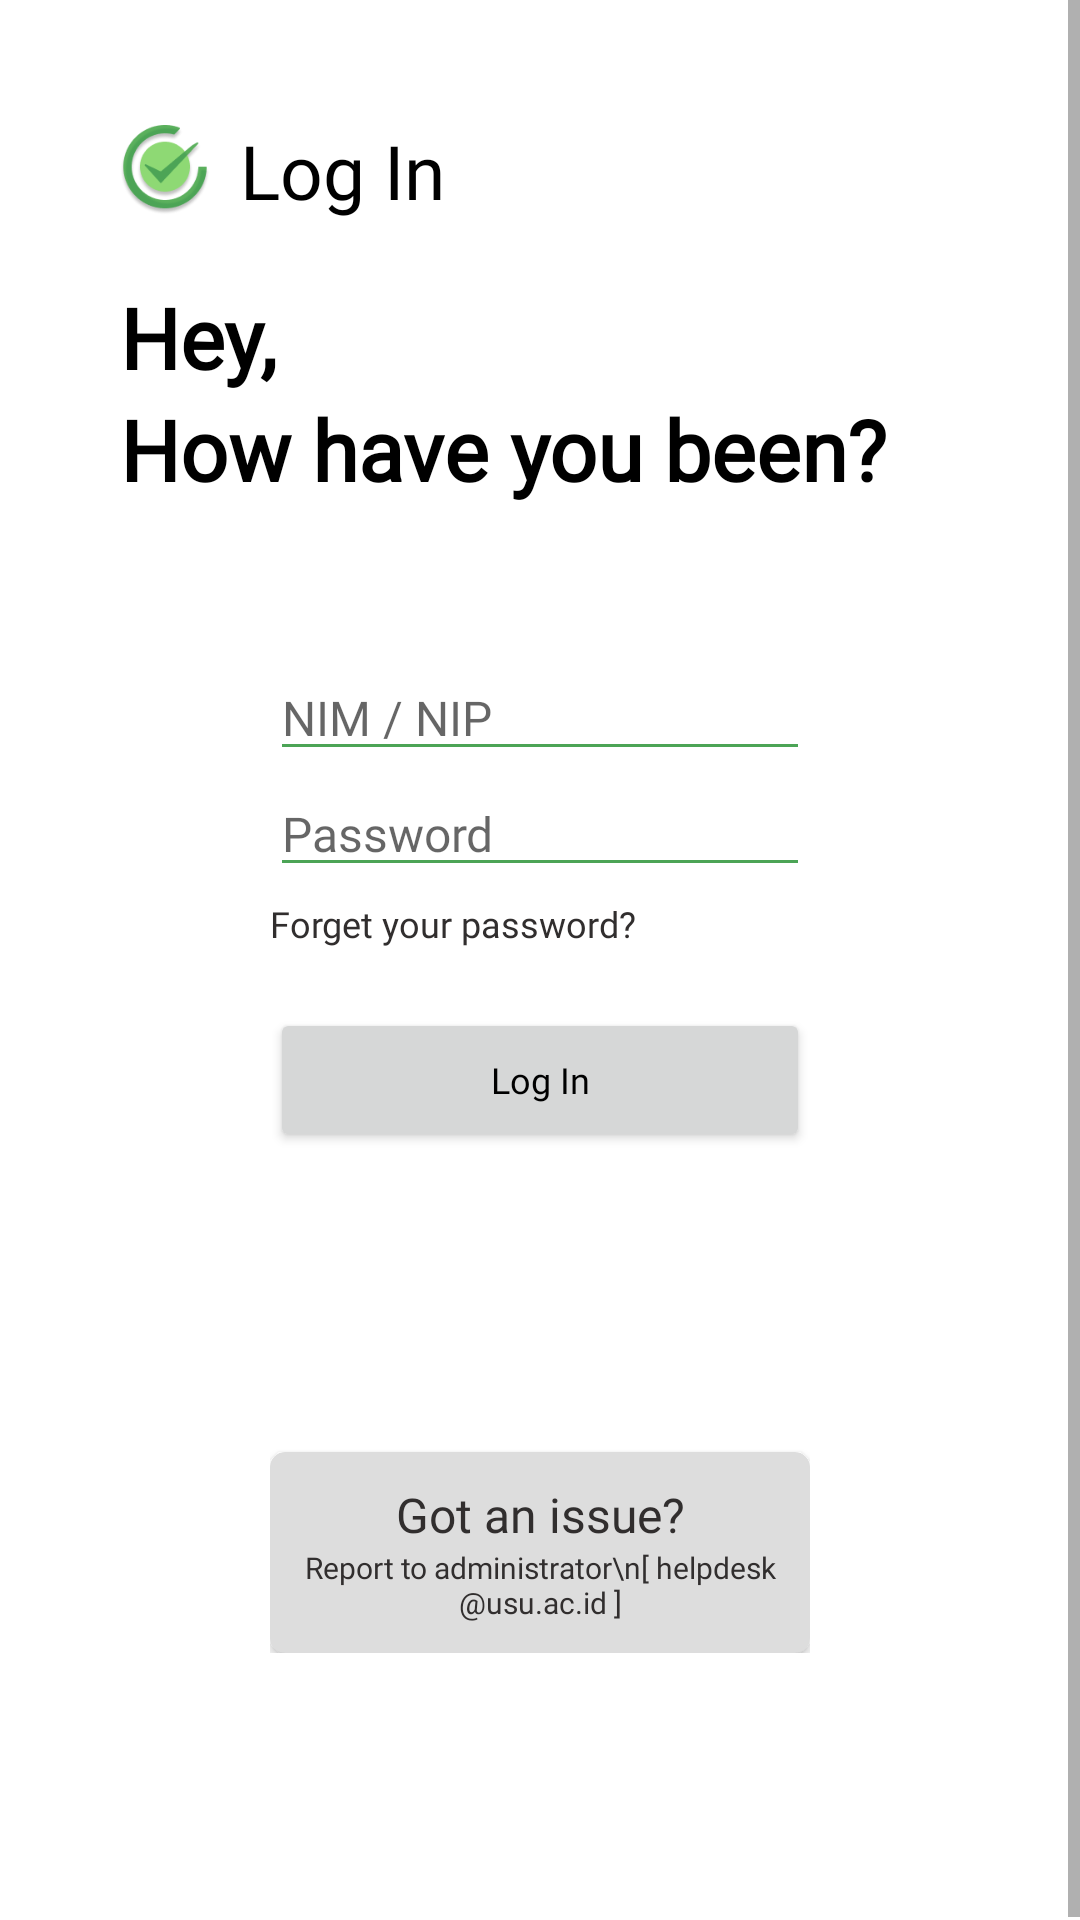

Here is an Android app screen rendered from its layout file. Give the layout XML and the strings, colors and styles it references.
<!-- AndroidManifest.xml: application theme Theme.ClassIn -->
<!-- res/layout/activity_login.xml -->
<?xml version="1.0" encoding="utf-8"?>
<ScrollView xmlns:android="http://schemas.android.com/apk/res/android"
    xmlns:app="http://schemas.android.com/apk/res-auto"
    xmlns:tools="http://schemas.android.com/tools"
    android:layout_width="match_parent"
    android:layout_height="match_parent"
    xmlns:card_view="http://schemas.android.com/apk/res-auto"
    tools:context=".ResetPasswordActivity">

    <LinearLayout
        android:layout_width="match_parent"
        android:layout_height="wrap_content"
        android:orientation="vertical"
        android:padding="40dp">

        <LinearLayout
            android:layout_width="match_parent"
            android:layout_height="wrap_content"
            android:orientation="horizontal"
            android:gravity="center_vertical">
            <ImageView
                android:layout_width="30dp"
                android:layout_height="30dp"
                android:src="@drawable/logo"/>
            <TextView
                android:layout_width="wrap_content"
                android:layout_height="wrap_content"
                android:layout_marginStart="10dp"
                android:text="@string/log_in"
                android:textSize="25dp"
                android:textColor="@color/black"
                android:fontFamily="@font/poppins_extralight"/>
        </LinearLayout>

        <LinearLayout
            android:layout_width="match_parent"
            android:layout_height="wrap_content"
            android:layout_marginTop="20dp"
            android:orientation="vertical"
            android:gravity="center_vertical">
            <TextView
                android:layout_width="wrap_content"
                android:layout_height="wrap_content"
                android:text="@string/text1"
                android:textColor="@color/black"
                android:fontFamily="@font/poppins_regular"
                android:textSize="28sp"
                android:textStyle="bold"
                android:textAlignment="viewStart"
                />

            <TextView
                android:layout_width="wrap_content"
                android:layout_height="wrap_content"
                android:text="@string/text2"
                android:textColor="@color/black"
                android:fontFamily="@font/poppins_regular"
                android:textSize="28sp"
                android:textStyle="bold"
                android:textAlignment="viewStart"
                />
        </LinearLayout>

        <LinearLayout
            android:layout_width="match_parent"
            android:layout_height="match_parent"
            android:orientation="vertical"
            android:padding="50dp"
            >

            <EditText
                android:id="@+id/et_username"
                android:layout_width="match_parent"
                android:layout_height="wrap_content"
                android:backgroundTint="@color/green"
                android:hint="NIM / NIP"
                android:inputType="text"
                android:fontFamily="@font/poppins_regular"
                android:textSize="16sp"
                />

            <EditText
                android:id="@+id/et_password"
                android:layout_width="match_parent"
                android:layout_height="wrap_content"
                android:backgroundTint="@color/green"
                android:hint="Password"
                android:inputType="textPassword"
                android:fontFamily="@font/poppins_regular"
                android:textSize="16sp"
                />

            <TextView
                android:id="@+id/tv_reset_password"
                android:layout_width="wrap_content"
                android:layout_height="wrap_content"
                android:layout_marginTop="4dp"
                android:text="Forget your password?"
                android:fontFamily="@font/poppins_regular"
                android:textColor="@color/gray"
                android:textSize="12sp"
                />

            <Button
                android:id="@+id/btn_login"
                android:layout_width="match_parent"
                android:layout_height="wrap_content"
                android:layout_marginTop="20dp"
                android:layout_marginBottom="100dp"
                android:fontFamily="@font/poppins_regular"
                android:text="Log In"
                android:textSize="12sp"
                android:textAllCaps="false"
                />

            <androidx.cardview.widget.CardView
                android:id="@+id/got_issue"
                android:layout_width="match_parent"
                android:layout_height="wrap_content"
                app:cardCornerRadius="5dp"
                app:cardBackgroundColor="@color/light_grey"
                app:contentPadding="10dp">

                <LinearLayout
                    android:orientation="vertical"
                    android:layout_width="match_parent"
                    android:layout_height="match_parent">

                    <TextView
                        android:textColor="@color/gray"
                        android:textSize="16sp"
                        android:fontFamily="@font/poppins_regular"
                        android:text="Got an issue?"
                        android:textAlignment="center"
                        android:layout_width="match_parent"
                        android:layout_height="wrap_content"
                        />

                    <TextView
                        android:textColor="@color/gray"
                        android:textSize="10sp"
                        android:fontFamily="@font/poppins_regular"
                        android:text="Report to administrator\n[ helpdesk@usu.ac.id ]"
                        android:textAlignment="center"
                        android:layout_width="match_parent"
                        android:layout_height="wrap_content"
                        />

                </LinearLayout>

            </androidx.cardview.widget.CardView>

        </LinearLayout>

    </LinearLayout>

</ScrollView>
<!-- resources referenced by this layout -->
<resources>
  <color name="black">#FF000000</color>
  <color name="gray">#312E2E</color>
  <color name="green">#4CA456</color>
  <color name="light_grey">#DDDDDD</color>
  <!-- drawable logo: png bitmap (drawable, 10597 bytes) -->
  <string name="log_in">Log In</string>
  <string name="text1">Hey,</string>
  <string name="text2">How have you been?</string>
  <style name="Theme.ClassIn" parent="Theme.MaterialComponents.DayNight.NoActionBar">
          
          <item name="colorPrimary">@color/green</item>
          <item name="colorPrimaryVariant">@color/purple_700</item>
          <item name="colorOnPrimary">@color/white</item>
          
          <item name="colorSecondary">@color/green_ci</item>
          <item name="colorSecondaryVariant">@color/teal_700</item>
          <item name="colorOnSecondary">@color/black</item>
          
          <item name="android:statusBarColor" tools:targetApi="l">?attr/colorPrimary</item>
          
          <item name="fontFamily">@font/poppins_regular</item>
          <item name="android:textColor">@color/black</item>
      </style>
  <color name="purple_700">#FF3700B3</color>
  <color name="white">#FFFFFFFF</color>
  <color name="green_ci">#4CA456</color>
  <color name="teal_700">#FF018786</color>
</resources>
